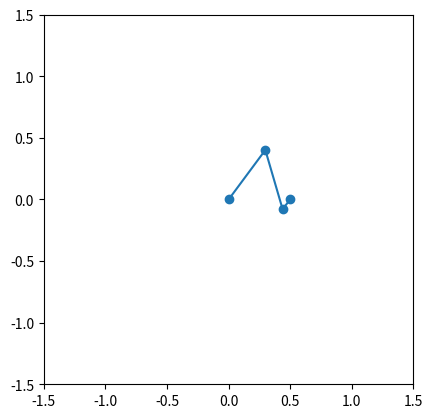

This chart was generated by the following Python code:
import numpy as np


class PlanarRRR:

    def __init__(self):
        # kinematic
        self.a1 = 0.5
        self.a2 = 0.5
        self.a3 = 0.1
        self.reach = self.a1 + self.a2 + self.a3

    def forward_kinematic(self, theta):
        theta1 = theta[0]
        theta2 = theta[1]
        theta3 = theta[2]

        H01 = np.array(
            [
                [np.cos(theta1), -np.sin(theta1), 0, 0],
                [np.sin(theta1), np.cos(theta1), 0, 0],
                [0, 0, 1, 0],
                [0, 0, 0, 1],
            ]
        )
        H12 = np.array(
            [
                [np.cos(theta2), -np.sin(theta2), 0, self.a1],
                [np.sin(theta2), np.cos(theta2), 0, 0],
                [0, 0, 1, 0],
                [0, 0, 0, 1],
            ]
        )
        H23 = np.array(
            [
                [np.cos(theta3), -np.sin(theta3), 0, self.a2],
                [np.sin(theta3), np.cos(theta3), 0, 0],
                [0, 0, 1, 0],
                [0, 0, 0, 1],
            ]
        )
        H34 = np.array(
            [
                [1, 0, 0, self.a3],
                [0, 1, 0, 0],
                [0, 0, 1, 0],
                [0, 0, 0, 1],
            ]
        )
        H04 = H01 @ H12 @ H23 @ H34
        phi = theta1 + theta2 + theta3

        return np.array([H04[0, 3], H04[1, 3], phi])

    def forward_kinematic_link(self, theta):
        theta1 = theta[0]
        theta2 = theta[1]
        theta3 = theta[2]

        # link 1 pose
        x1 = self.a1 * np.cos(theta1)
        y1 = self.a1 * np.sin(theta1)

        # link 2 pose
        x2 = self.a1 * np.cos(theta1) + self.a2 * np.cos(theta1 + theta2)
        y2 = self.a1 * np.sin(theta1) + self.a2 * np.sin(theta1 + theta2)

        # link 3 pose
        x3 = (
            self.a1 * np.cos(theta1)
            + self.a2 * np.cos(theta1 + theta2)
            + self.a3 * np.cos(theta1 + theta2 + theta3)
        )
        y3 = (
            self.a1 * np.sin(theta1)
            + self.a2 * np.sin(theta1 + theta2)
            + self.a3 * np.sin(theta1 + theta2 + theta3)
        )

        return np.array([[0, 0], [x1, y1], [x2, y2], [x3, y3]])

    def inverse_kinematic_geometry(self, desiredConfig):
        x = desiredConfig[0]
        y = desiredConfig[1]
        phi = desiredConfig[2]

        x2 = x - self.a3 * np.cos(phi)
        y2 = y - self.a3 * np.sin(phi)

        if np.hypot(x2, y2) > self.reach:
            return None

        t2term = (x2**2 + y2**2 - self.a1**2 - self.a2**2) / (
            2 * self.a1 * self.a2
        )
        # Ensure it's within the valid domain
        t2term = np.clip(t2term, -self.reach, self.reach)

        theta2_up = -1 * np.arccos(t2term)
        theta1_up = np.arctan2(y2, x2) - np.arctan2(
            self.a2 * np.sin(theta2_up), self.a1 + self.a2 * np.cos(theta2_up)
        )
        theta3_up = phi - theta1_up - theta2_up

        theta2_dn = np.arccos(t2term)
        theta1_dn = np.arctan2(y2, x2) - np.arctan2(
            self.a2 * np.sin(theta2_dn), self.a1 + self.a2 * np.cos(theta2_dn)
        )
        theta3_dn = phi - theta1_dn - theta2_dn
        return np.array(
            [
                [theta1_up, theta2_up, theta3_up],
                [theta1_dn, theta2_dn, theta3_dn],
            ]
        )

    def jacobian(self, theta):
        theta1 = theta[0]
        theta2 = theta[1]
        theta3 = theta[2]

        J = np.array(
            [
                [
                    -self.a1 * np.sin(theta1)
                    - self.a2 * np.sin(theta1 + theta2)
                    - self.a3 * np.sin(theta1 + theta2 + theta3),
                    -self.a2 * np.sin(theta1 + theta2)
                    - self.a3 * np.sin(theta1 + theta2 + theta3),
                    -self.a3 * np.sin(theta1 + theta2 + theta3),
                ],
                [
                    self.a1 * np.cos(theta1)
                    + self.a2 * np.cos(theta1 + theta2)
                    + self.a3 * np.cos(theta1 + theta2 + theta3),
                    self.a2 * np.cos(theta1 + theta2)
                    + self.a3 * np.cos(theta1 + theta2 + theta3),
                    self.a3 * np.cos(theta1 + theta2 + theta3),
                ],
                [1, 1, 1],
            ]
        )

        return J


if __name__ == "__main__":
    import matplotlib.pyplot as plt

    robot = PlanarRRR()

    Xd = np.array([0.5, 0.0, 0.9])
    tik = robot.inverse_kinematic_geometry(Xd)
    print(f"==>> tik: \n{tik}")
    # theta = np.array([0.1, 0.1, 0.1])

    link_pos = robot.forward_kinematic_link(tik[0])

    fig, ax = plt.subplots()
    ax.plot(link_pos[:, 0], link_pos[:, 1], "o-")
    ax.set_xlim(-1.5, 1.5)
    ax.set_ylim(-1.5, 1.5)
    ax.set_aspect("equal")
    plt.show()
